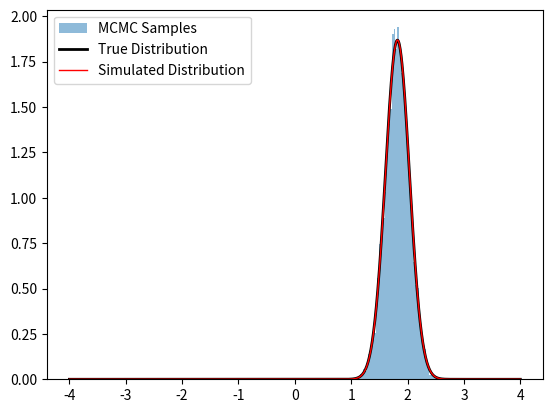

Reproduce this figure in Python.
import numpy as np
import matplotlib.pyplot as plt
from scipy import stats 

# 优化的程度
data = np.array([1.5, 2.0, 1.8, 2.1, 1.7])

# 使用正态分布拟合数据
mu, std = stats.norm.fit(data)

# 现在你可以使用这些参数来定义你的分布函数
target_dist = stats.norm(mu, std)


# MCMC参数设置
n_samples = 100000
burn_in = n_samples//5*3  # 舍弃样本数
proposal_std = 0.9  # 提议分布的标准差
 
# 初始化状态
current_state = target_dist.rvs()
 
# 存储采样结果
samples = [current_state]
 
for _ in range(n_samples - 1):
    # 提议新的状态
    proposed_state = current_state + proposal_std * np.random.randn()
 
    # 计算接受概率
    acceptance_ratio = target_dist.pdf(proposed_state) / target_dist.pdf(current_state)
 
    # Metropolis-Hastings接受规则
    if np.random.rand() < acceptance_ratio:
        current_state = proposed_state
 
    samples.append(current_state)
 
# 舍弃样本
posterior_samples = samples[burn_in:]
 
# 绘制采样结果与目标分布
plt.hist(posterior_samples, bins=50, density=True, alpha=0.5, label='MCMC Samples')
x = np.linspace(-4, 4, 1000)
plt.plot(x, target_dist.pdf(x), 'k', lw=2, label='True Distribution')

mu, std = stats.norm.fit(posterior_samples)
target_dist = stats.norm(mu, std)
x = np.linspace(-4, 4, 1000)
plt.plot(x, target_dist.pdf(x), 'r', lw=1, label='Simulated Distribution')

plt.legend()
plt.savefig("./1.jpg")
plt.show()
